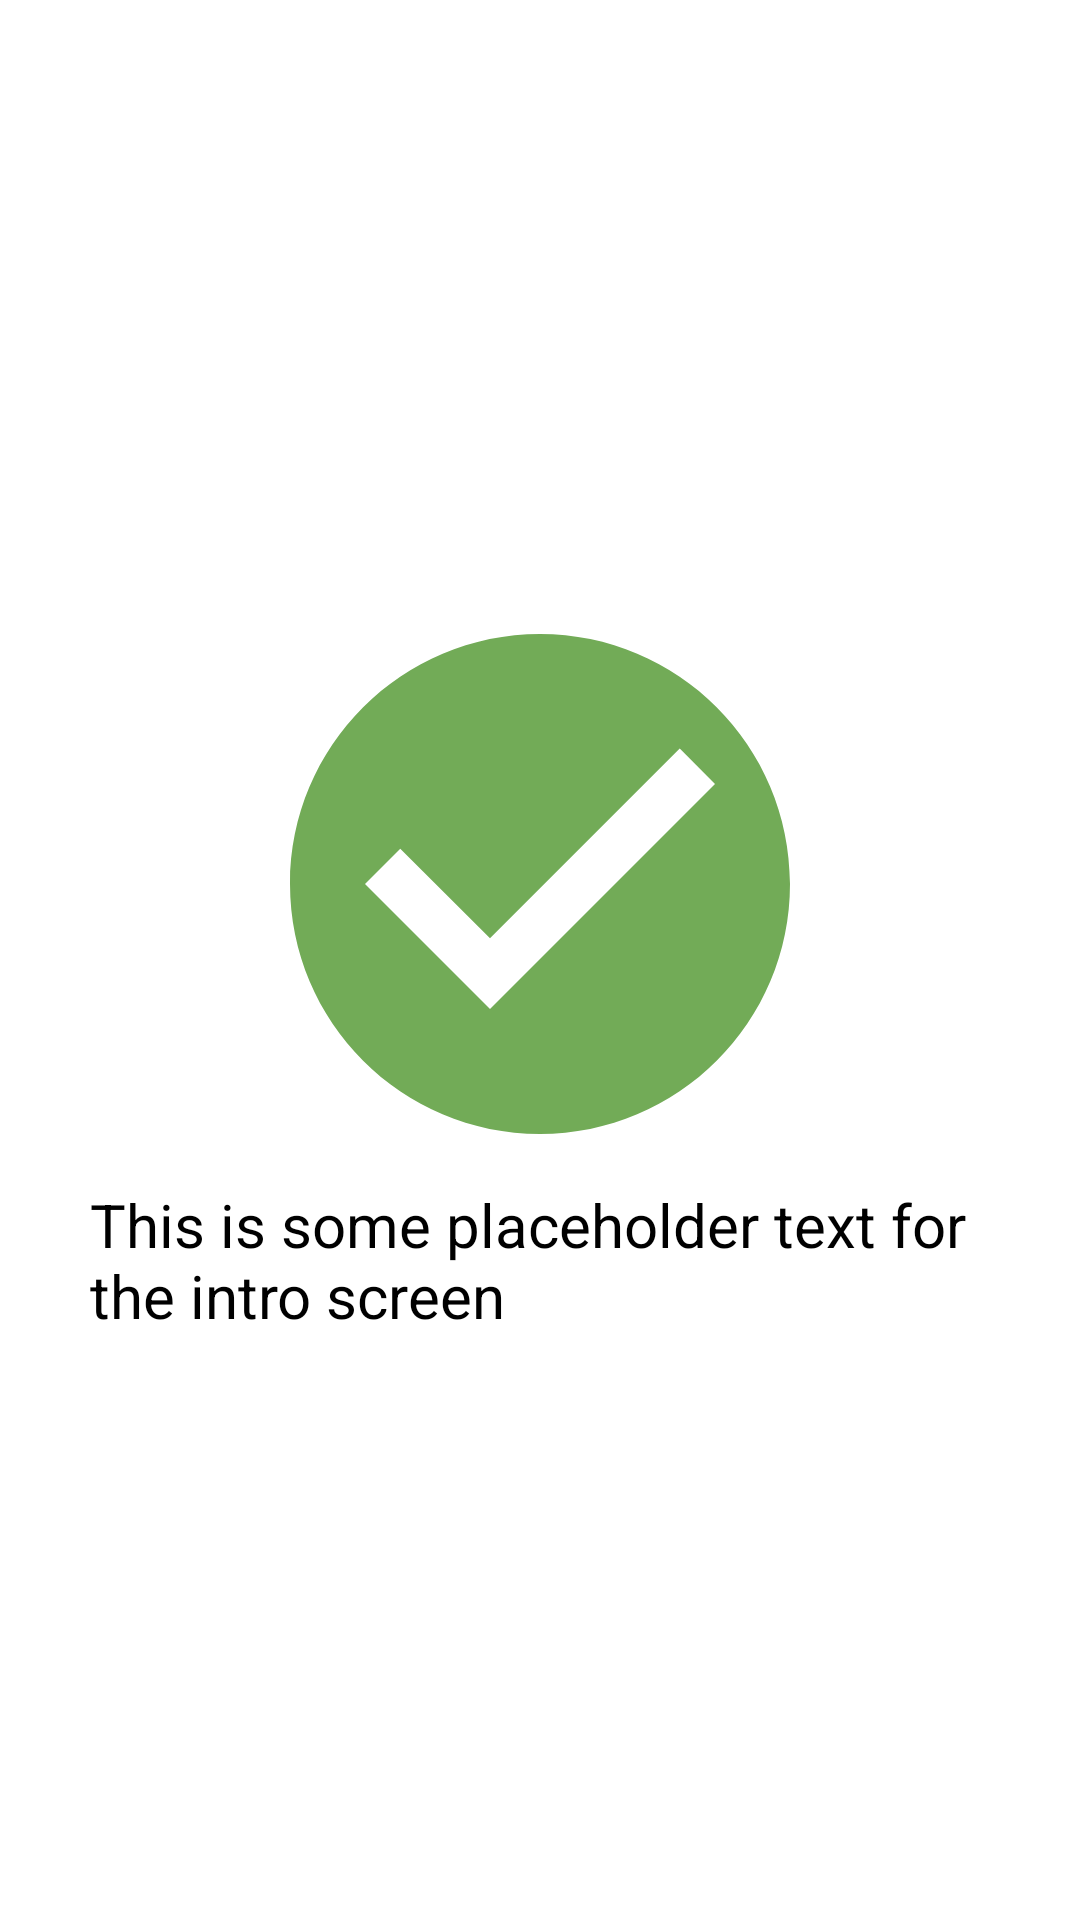

Write the Android layout XML for this screen, with the resource values it uses.
<!-- AndroidManifest.xml: application theme AppTheme -->
<!-- res/layout/intro_page.xml -->
<?xml version="1.0" encoding="utf-8"?>
<RelativeLayout xmlns:android="http://schemas.android.com/apk/res/android"
    android:layout_width="match_parent"
    android:layout_height="match_parent">


    <LinearLayout
        android:layout_width="300dp"
        android:layout_height="wrap_content"
        android:layout_centerInParent="true"
        android:gravity="center"
        android:orientation="vertical">


        <ImageView
            android:id="@+id/iv_image_intro"
            android:layout_width="200dp"
            android:layout_height="200dp"
            android:src="@drawable/baseline_check_circle_24" />

        <TextView
            android:id="@+id/tv_description_intro"
            android:layout_width="wrap_content"
            android:layout_height="wrap_content"
            android:text="This is some placeholder text for the intro screen"
            android:textColor="@android:color/black"
            android:textSize="20sp" />

    </LinearLayout>

</RelativeLayout>
<!-- resources referenced by this layout -->
<resources>
  <!-- drawable baseline_check_circle_24 (drawable) -->
  <vector xmlns:android="http://schemas.android.com/apk/res/android" android:height="24dp" android:tint="#72AB57" android:viewportHeight="24" android:viewportWidth="24" android:width="24dp">
        
      <path android:fillColor="@android:color/white" android:pathData="M12,2C6.48,2 2,6.48 2,12s4.48,10 10,10 10,-4.48 10,-10S17.52,2 12,2zM10,17l-5,-5 1.41,-1.41L10,14.17l7.59,-7.59L19,8l-9,9z"/>
      
  </vector>
</resources>
